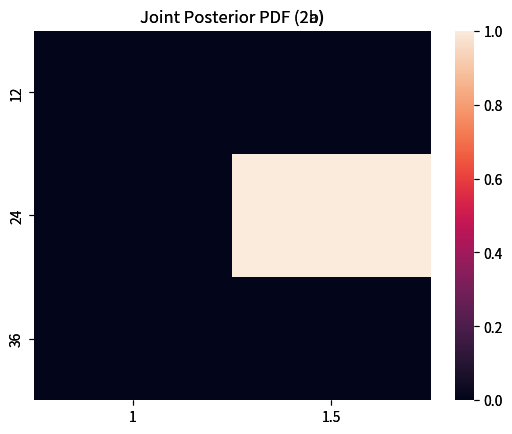

Recreate this plot in Python.
import numpy as np
import math
import seaborn as sns
import matplotlib.pyplot as plt

# Q2a
Hmu = [12,24,36]
Hsigma = [1,1.5]
speed = [16, 33, 19, 31, 27, 21, 15, 31]
likelihoods = np.zeros((3,2))

for i in range(len(Hmu)):
    for j in range(len(Hsigma)):
        mu = round(Hmu[i],2)
        sigma = round(Hsigma[j],2)
        Px = [(1/(sigma*math.sqrt(2*math.pi)))*math.exp(-((x-mu)**2/(2*sigma**2))) for x in speed]
        likelihoods[i,j] = np.prod(Px)

jPDFa = likelihoods/likelihoods.sum() # uniform priors
plt.axes(title='Joint Posterior PDF (2a)')
sns.heatmap(jPDFa,xticklabels=Hsigma,yticklabels=Hmu)

# Q2b
logLikelihoods = np.zeros((3,2))
normLikelihoods = np.zeros((3,2))

for i in range(len(Hmu)):
    for j in range(len(Hsigma)):
        mu = round(Hmu[i],2)
        sigma = round(Hsigma[j],2)
        logLikelihoods[i,j] = 8*(math.log(1/(sigma*math.sqrt(2*math.pi))))-(1/(2*sigma**2))*sum([(x-mu)**2 for x in speed])

for i in range(len(Hmu)):
    for j in range(len(Hsigma)):
        normLikelihoods[i,j] = math.exp(logLikelihoods[i,j]-logLikelihoods.max())

jPDFb = normLikelihoods/normLikelihoods.sum() # uniform priors
plt.axes(title='Joint Posterior PDF (2b)')
sns.heatmap(jPDFb,xticklabels=Hsigma,yticklabels=Hmu)